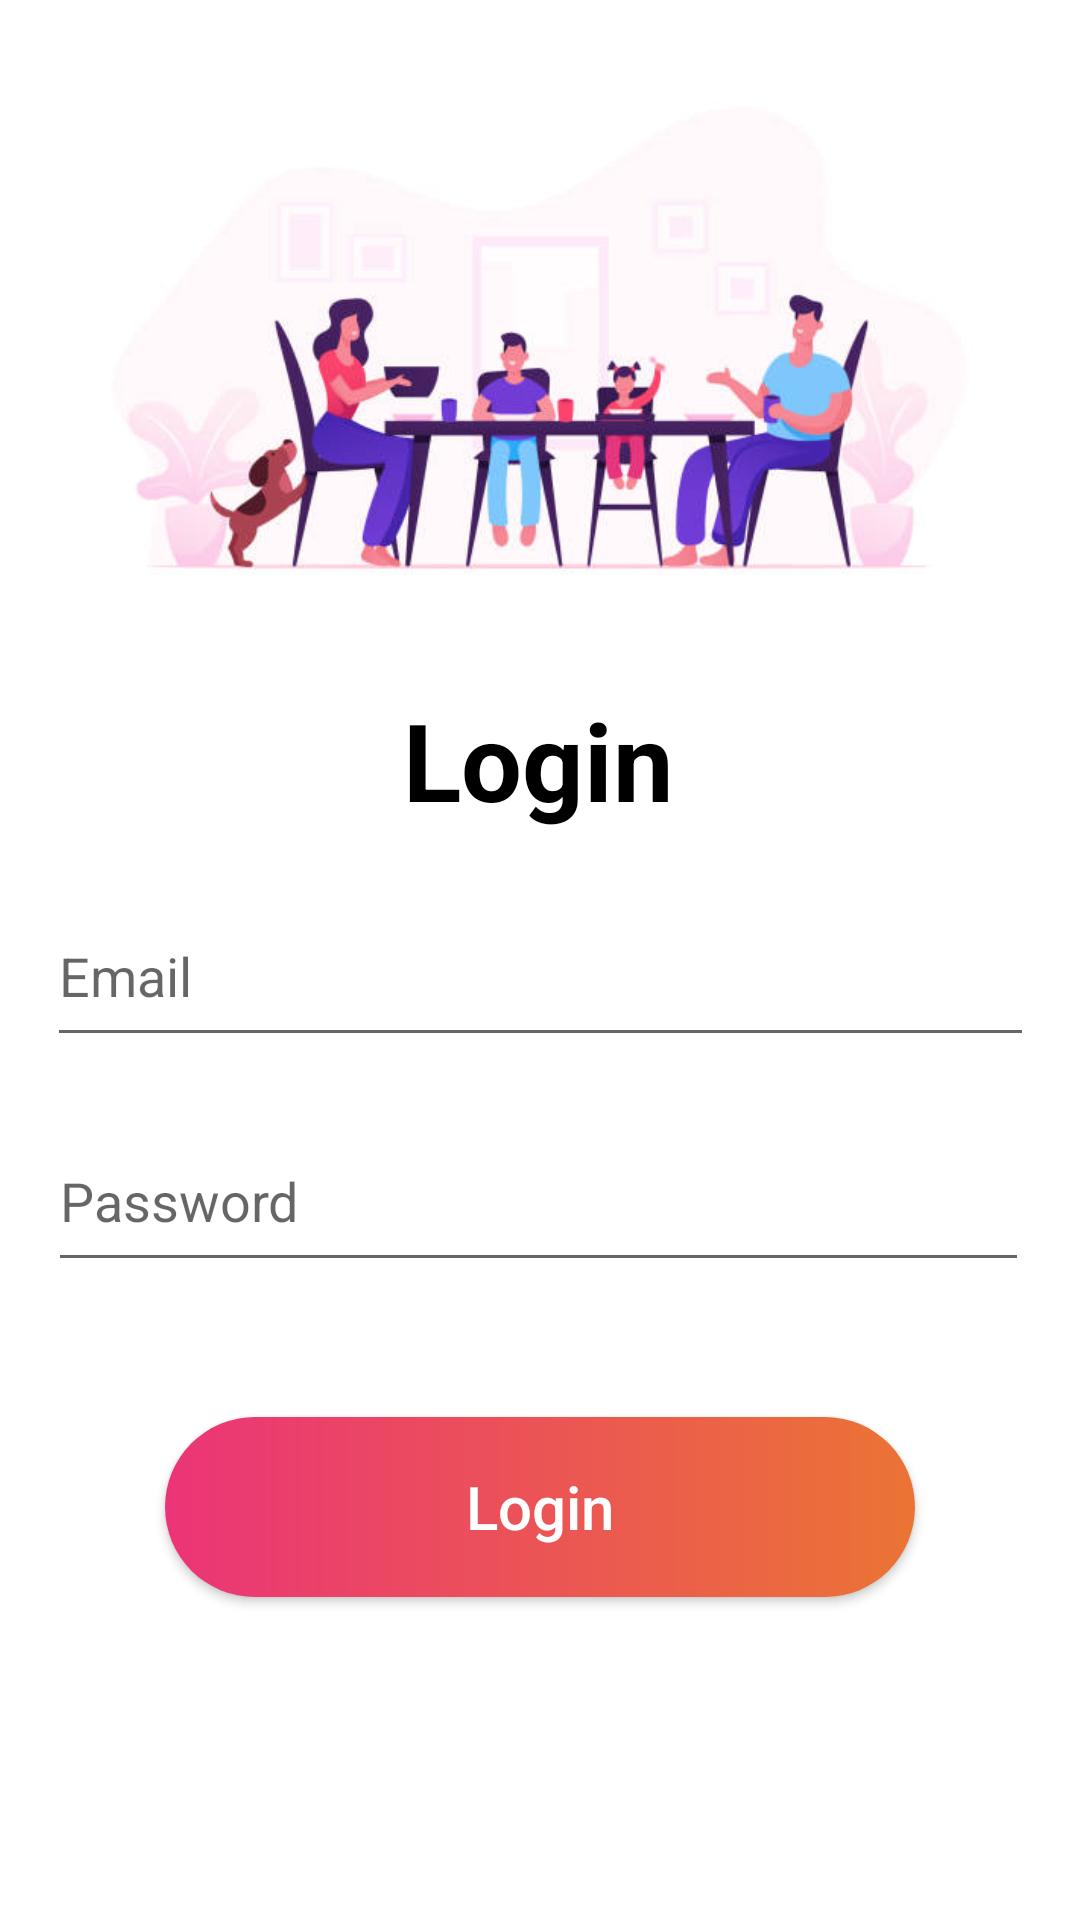

Layout XML and referenced resources for this Android screen:
<!-- AndroidManifest.xml: application theme AppTheme -->
<!-- res/layout/login_screen.xml -->
<?xml version="1.0" encoding="utf-8"?>
<layout xmlns:tools="http://schemas.android.com/tools"
    xmlns:android="http://schemas.android.com/apk/res/android"
    xmlns:app="http://schemas.android.com/apk/res-auto">

<androidx.constraintlayout.widget.ConstraintLayout
    android:layout_width="match_parent"
    android:layout_height="match_parent">

    <TextView
        android:id="@+id/textView"
        android:layout_width="wrap_content"
        android:layout_height="wrap_content"
        android:layout_marginTop="8dp"
        android:text="Login"
        android:textColor="#000000"
        android:textSize="36sp"
        android:textStyle="bold"
        app:layout_constraintEnd_toEndOf="parent"
        app:layout_constraintHorizontal_bias="0.498"
        app:layout_constraintStart_toStartOf="parent"
        app:layout_constraintTop_toBottomOf="@+id/imageView3" />

    <EditText
        android:id="@+id/editTextEmail"
        android:layout_width="329dp"
        android:layout_height="57dp"
        android:layout_marginTop="18dp"
        android:ems="10"
        android:hint="Email"
        android:inputType="textEmailAddress"
        app:layout_constraintEnd_toEndOf="parent"
        app:layout_constraintStart_toStartOf="parent"
        app:layout_constraintTop_toBottomOf="@+id/textView" />

    <EditText
        android:id="@+id/editTextPassword"
        android:layout_width="327dp"
        android:layout_height="57dp"
        android:layout_marginTop="18dp"
        android:ems="10"
        android:hint="Password"
        android:inputType="textPassword"
        app:layout_constraintEnd_toEndOf="parent"
        app:layout_constraintHorizontal_bias="0.488"
        app:layout_constraintStart_toStartOf="parent"
        app:layout_constraintTop_toBottomOf="@+id/editTextEmail" />

    <Button
        android:id="@+id/buttonLogin"
        android:layout_width="250dp"
        android:layout_height="60dp"
        android:layout_marginTop="45dp"
        android:background="@drawable/custom_button_grad_new"
        android:text="Login"
        android:textAllCaps="false"
        android:textColor="#FFFFFF"
        android:textSize="20sp"
        app:layout_constraintEnd_toEndOf="parent"
        app:layout_constraintStart_toStartOf="parent"
        app:layout_constraintTop_toBottomOf="@+id/editTextPassword" />

    <ImageView
        android:id="@+id/imageView3"
        android:layout_width="310dp"
        android:layout_height="221dp"
        app:layout_constraintEnd_toEndOf="parent"
        app:layout_constraintHorizontal_bias="0.495"
        app:layout_constraintStart_toStartOf="parent"
        app:layout_constraintTop_toTopOf="parent"
        app:srcCompat="@drawable/login" />

</androidx.constraintlayout.widget.ConstraintLayout>
</layout>
<!-- resources referenced by this layout -->
<resources>
  <!-- drawable custom_button_grad_new (drawable) -->
  <?xml version="1.0" encoding="utf-8"?>
  <shape xmlns:android="http://schemas.android.com/apk/res/android"
      android:shape="rectangle">
  
      <gradient android:startColor="#eb3477" android:endColor="#eb7434" android:type="linear" android:angle="0"/>
  
      <corners android:radius="50dp" />
  
  </shape>
  <!-- drawable login: jpg bitmap (drawable-v24, 23953 bytes) -->
</resources>
